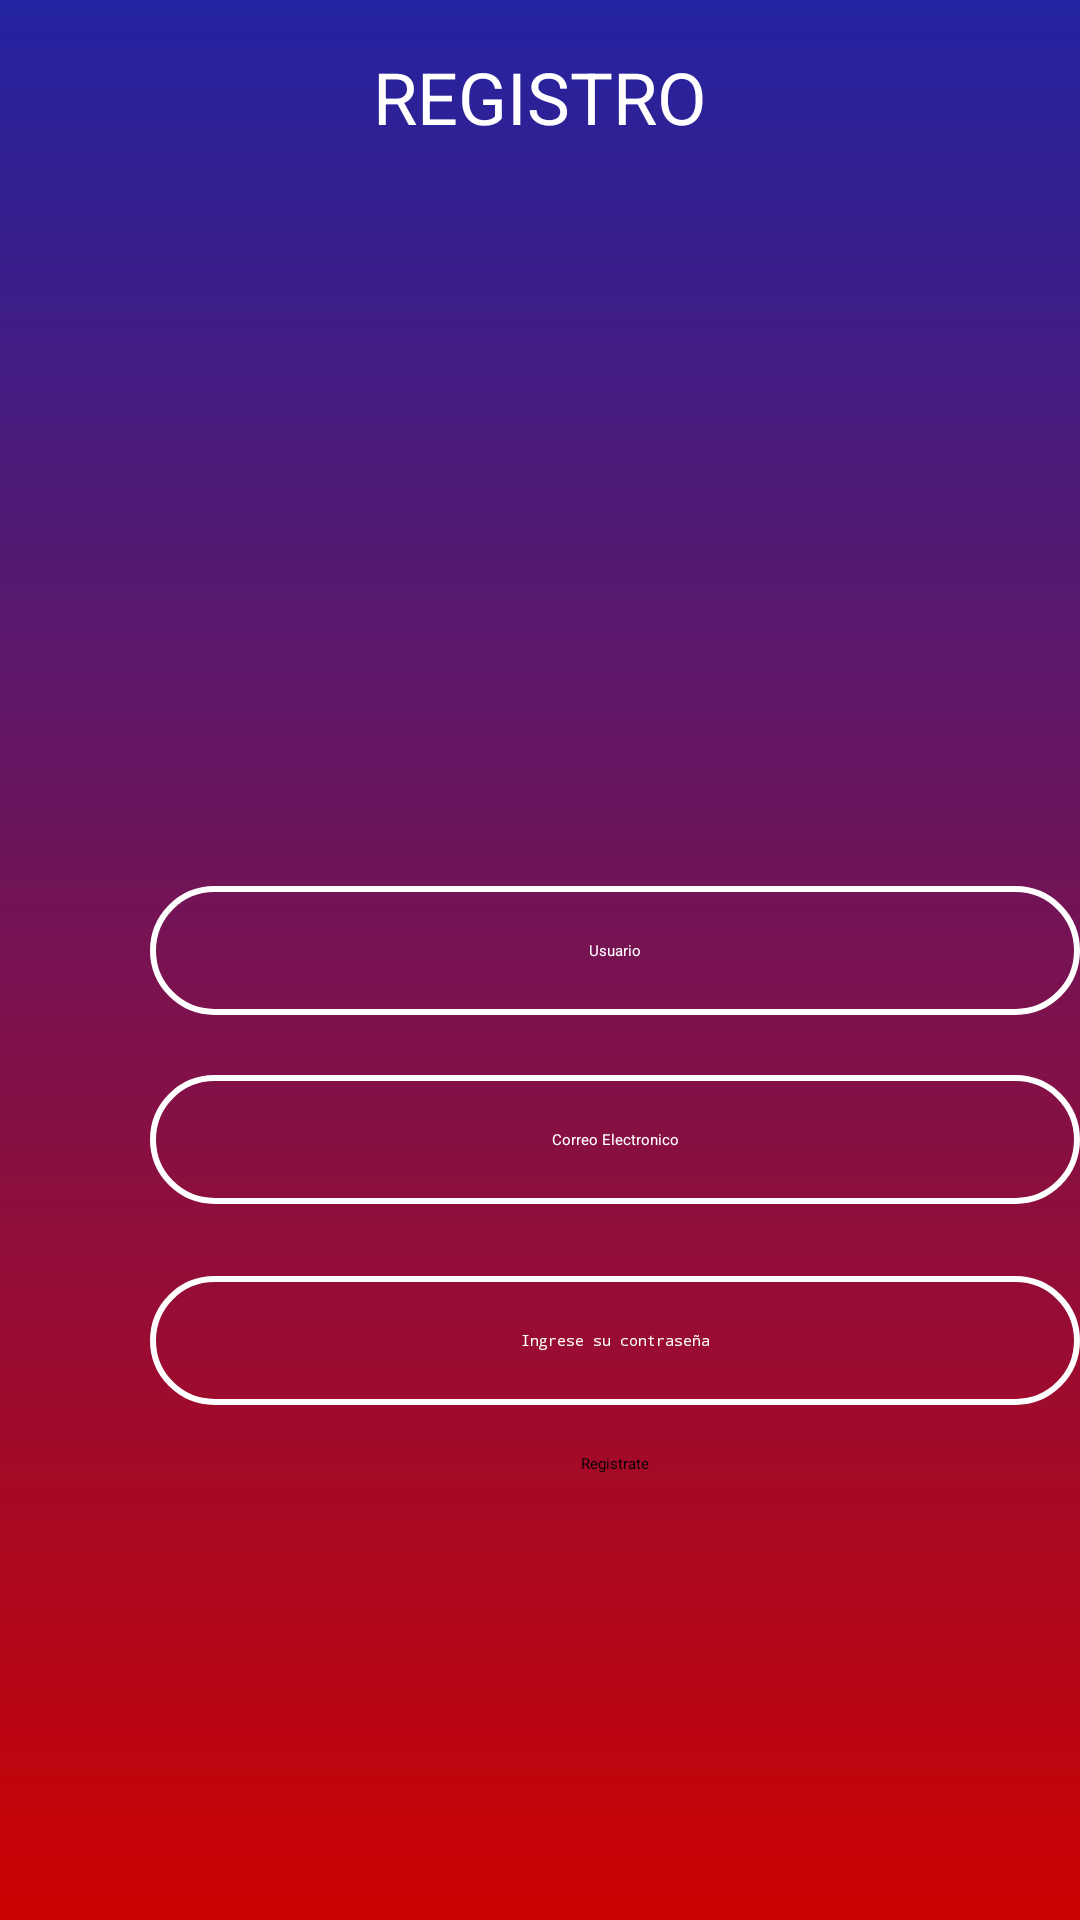

Here is an Android app screen rendered from its layout file. Give the layout XML and the strings, colors and styles it references.
<!-- AndroidManifest.xml: application theme Theme.MyLogin -->
<!-- res/layout/form.xml -->
<?xml version="1.0" encoding="utf-8"?>
<androidx.constraintlayout.widget.ConstraintLayout
    xmlns:android="http://schemas.android.com/apk/res/android"
    xmlns:app="http://schemas.android.com/apk/res-auto"
    xmlns:tools="http://schemas.android.com/tools"
    android:layout_width="match_parent"
    android:layout_height="match_parent"
    android:background="@drawable/login_background"

    tools:context=".RegistroActivity">


    <TextView
        android:id="@+id/textViewTitle"
        android:layout_width="wrap_content"
        android:layout_height="wrap_content"
        android:text="REGISTRO"
        android:textColor="#FFFFFF"
        android:textSize="24sp"
        app:layout_constraintStart_toStartOf="parent"
        app:layout_constraintEnd_toEndOf="parent"
        app:layout_constraintTop_toTopOf="parent"
        android:layout_marginTop="16dp"/>

    <ImageView
        android:id="@+id/imageView"
        android:layout_width="413dp"
        android:layout_height="142dp"
        android:layout_marginTop="25dp"
        app:layout_constraintTop_toBottomOf="@+id/textViewTitle"
        app:srcCompat="@drawable/icon_account_circle"
        tools:layout_editor_absoluteX="-1dp" />

    <EditText
        android:id="@+id/editTextTextNombreCompleto"
        android:layout_width="match_parent"
        android:layout_height="wrap_content"
        android:layout_marginTop="80dp"
        android:background="@drawable/rounded_corner"
        android:padding="18dp"
        android:gravity="center"
        android:hint="Usuario"
        android:textAppearance="@style/TextAppearance.AppCompat.Body1"
        android:textColor="@color/white"
        android:textColorHighlight="#AF9393"
        android:textColorHint="@color/white"
        android:layout_marginLeft="50dp"
        app:layout_constraintTop_toBottomOf="@+id/imageView"
        tools:layout_editor_absoluteX="-1dp" />

    <EditText
        android:id="@+id/editTextTextEmailAddress"
        android:layout_width="match_parent"
        android:layout_height="wrap_content"
        android:layout_marginLeft="50dp"
        android:ems="10"
        android:gravity="center"
        android:inputType="textEmailAddress"
        android:hint="Correo Electronico"
        android:background="@drawable/rounded_corner"
        android:padding="18dp"
        android:textColorHint="@color/white"
        android:layout_marginTop="20dp"
        android:textAppearance="@style/TextAppearance.AppCompat.Body1"
        android:textColor="@color/white"
        app:layout_constraintStart_toStartOf="parent"
        app:layout_constraintTop_toBottomOf="@+id/editTextTextNombreCompleto" />


    <ImageView
        android:id="@+id/igname"
        android:layout_width="41dp"
        android:layout_height="53dp"
        android:layout_marginTop="80dp"
        android:layout_marginEnd="8dp"
        app:layout_constraintEnd_toStartOf="@+id/editTextTextNombreCompleto"
        app:layout_constraintTop_toBottomOf="@+id/imageView"
        app:srcCompat="@drawable/icon_account_circle"
        tools:ignore="MissingConstraints" />

    <EditText
        android:id="@+id/editTextTextPassword3"
        android:layout_width="match_parent"
        android:layout_height="wrap_content"
        android:layout_marginLeft="50dp"
        android:layout_marginTop="24dp"
        android:background="@drawable/rounded_corner"
        android:gravity="center"
        android:hint="Ingrese su contraseña"
        android:inputType="textPassword"
        android:padding="18dp"
        android:textColor="@color/white"
        android:textAppearance="@style/TextAppearance.AppCompat.Body1"
        android:textColorHint="@color/white"
        app:layout_constraintTop_toBottomOf="@+id/editTextTextEmailAddress"
        tools:layout_editor_absoluteX="0dp" />

    <ImageView
        android:id="@+id/imageView4"
        android:layout_width="41dp"
        android:layout_height="53dp"
        android:layout_marginTop="25dp"
        app:layout_constraintEnd_toStartOf="@+id/editTextTextEmailAddress"
        app:layout_constraintStart_toStartOf="parent"
        app:srcCompat="@android:drawable/sym_action_email"
        app:layout_constraintTop_toBottomOf="@+id/igname"
        tools:layout_editor_absoluteY="0dp" />

    <ImageView
        android:id="@+id/imageView5"
        android:layout_width="39dp"
        android:layout_height="51dp"
        android:layout_marginTop="25dp"
        app:layout_constraintEnd_toStartOf="@+id/editTextTextPassword3"
        app:layout_constraintStart_toStartOf="parent"
        app:layout_constraintTop_toBottomOf="@+id/imageView4"
        app:srcCompat="@android:drawable/ic_lock_idle_lock" />

    <Button
        android:id="@+id/button4"
        android:layout_width="wrap_content"
        android:layout_height="wrap_content"
        android:text="Registrate"
        app:layout_constraintTop_toBottomOf="@+id/editTextTextPassword3"
        app:layout_constraintStart_toStartOf="@+id/editTextTextPassword3"
        app:layout_constraintEnd_toEndOf="@+id/editTextTextPassword3"
        android:layout_marginTop="16dp" />

</androidx.constraintlayout.widget.ConstraintLayout>
<!-- resources referenced by this layout -->
<resources>
  <color name="white">#FFFFFFFF</color>
  <!-- drawable login_background (drawable) -->
  <?xml version="1.0" encoding="utf-8"?>
  <shape xmlns:android="http://schemas.android.com/apk/res/android">
  <gradient android:type="linear" android:angle="100"
      android:startColor="#2323A1" android:endColor="#CC0202"/>
  </shape>
  <!-- drawable rounded_corner (drawable) -->
  <?xml version="1.0" encoding="utf-8"?>
  <shape xmlns:android="http://schemas.android.com/apk/res/android"
      android:shape="rectangle"
      >
      <corners android:radius="24dp"/>
      <stroke android:width="2dp" android:color="@color/white"/>
  </shape>
</resources>
